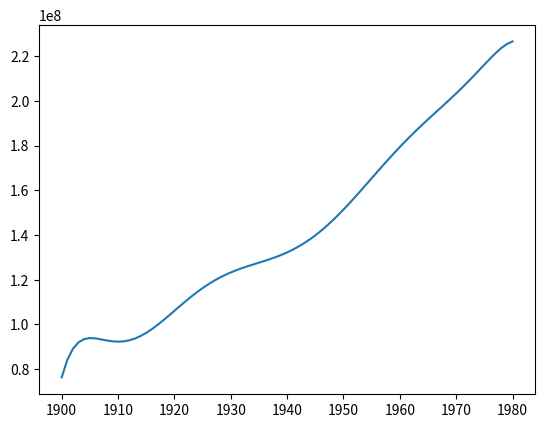

This chart was generated by the following Python code:
import numpy as np
from random import randint
import matplotlib.pyplot as plt

def f1(x,j):
    return x**j
def f2(x,j):
    return (x-1900)**j
def f3(x,j):
    return (x-1940)**j
def f4(x,j):
    return ((x-1940)/40)**j

def f2_val(x):
    return (x-1900)
def f3_val(x):
    return (x-1940)
def f4_val(x):
    return (x-1940)/40

def vandermond(f,xs):
    n = len(xs)
    V = np.zeros((n,n))
    for i in range(n):
        for j in range(n):
            V[i][j] = f(xs[i], j)
    return V

def horner(x,c):
    result = 0 
    for i in range(len(c)-1,-1,-1):
        result = (result*x) + c[i]
    return result

def LagrangeInterpolation(xs, ys, x):
    sol = 0
    t = 0

    for i in range(0, len(xs)):
        t = 1
        for j in range(0, len(ys)):
            if(j != i):
                t = t*((x-xs[j])/(xs[i]-xs[j]))
        sol += t*ys[i]

    return sol

def _poly_newton_coefficient(x, y):
    """
    x: list or np array contanining x data points
    y: list or np array contanining y data points
    """

    m = len(x)

    x = np.copy(x)
    a = np.copy(y)
    for k in range(1, m):
        a[k:m] = (a[k:m] - a[k - 1])/(x[k:m] - x[k - 1])

    return a

def newton_polynomial(x_data, y_data, x):
    """
    x_data: data points at x
    y_data: data points at y
    x: evaluation point(s)
    """
    a = _poly_newton_coefficient(x_data, y_data)
    n = len(x_data) - 1  # Degree of polynomial
    p = a[n]

    for k in range(1, n + 1):
        p = a[n - k] + (x - x_data[n - k])*p

    return p


if __name__ == '__main__':
    years = np.array([1900,1910,1920,1930,1940,1950,1960,1970,1980])
    pop = np.array([76212168,92228496,106021537,123202624,132164569,151325798,179323175,203302031,226542199])
    v1 = vandermond(f1,years)
    v2 = vandermond(f2,years)
    v3 = vandermond(f3,years)
    v4 = vandermond(f4,years)

    cond1 = np.linalg.cond(v1)
    cond2 = np.linalg.cond(v2)
    cond3 = np.linalg.cond(v3)
    cond4 = np.linalg.cond(v4)
    
    best_cond = min(cond1, cond2, cond3, cond4)

    print("cond1 = ", cond1, "\ncond2 = ", cond2, "\ncond3 = ", cond3, "\ncond4 = ", cond4)
    
    c = np.dot(np.linalg.inv(v4), pop)
    print(c)
    
    x_vals = np.arange(1900, 1981, 1)
    y_vals = np.zeros(81)
    for i in range(len(x_vals)):
        y_vals[i] = horner(f4_val(x_vals[i]), c)
    
    plt.plot(x_vals, y_vals)
    plt.show()

    # print(horner(f4_val(1980), c))
    # print(calc_polynom_naive(ct, 1920))
    # print(LagrangeInterpolation(years, pop, 1975))
    # print(newton_polynomial(years,pop,1970))
    # print(horner(1900, newton_poly(divided_diff(years,pop),years,1900)))

    
    # http://www.algorytm.org/procedury-numeryczne/interpolacja-lagrange-a/inter-lagrange-j.html
